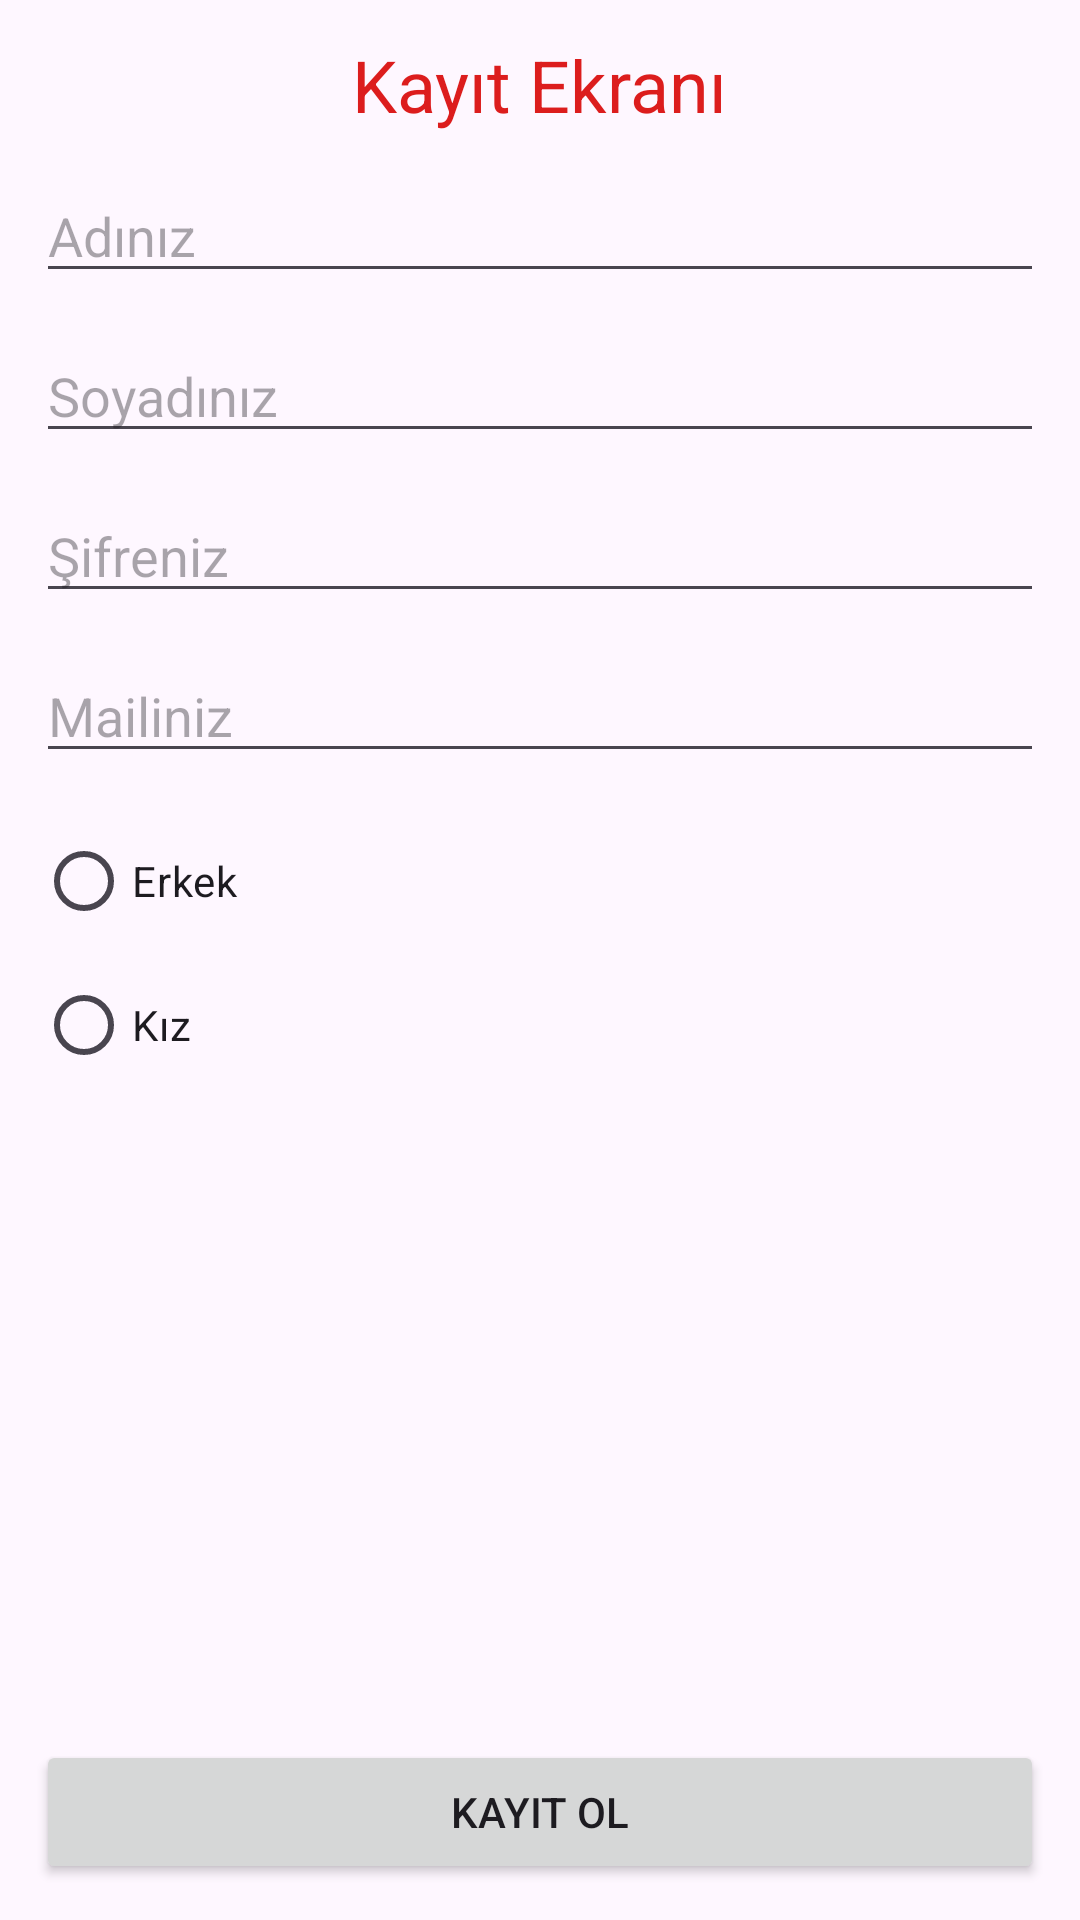

Write the Android layout XML for this screen, with the resource values it uses.
<!-- AndroidManifest.xml: application theme Theme.ZaimDers -->
<!-- res/layout/activity_register2.xml -->
<?xml version="1.0" encoding="utf-8"?>
<androidx.constraintlayout.widget.ConstraintLayout xmlns:android="http://schemas.android.com/apk/res/android"
    xmlns:app="http://schemas.android.com/apk/res-auto"
    xmlns:tools="http://schemas.android.com/tools"
    android:layout_width="match_parent"
    android:layout_height="match_parent"
    android:orientation="horizontal"
    tools:context=".RegisterActivity">

    <TextView
        android:id="@+id/tv_title"
        android:layout_width="wrap_content"
        android:layout_height="wrap_content"
        android:text="Kayıt Ekranı"
        android:textSize="24sp"
        app:layout_constraintStart_toStartOf="parent"
        app:layout_constraintEnd_toEndOf="parent"
        app:layout_constraintTop_toTopOf="parent"
        android:layout_margin="12dp"
        android:textColor="#DC1D1D"/>

    <EditText
        android:id="@+id/edt_firstname"
        android:layout_width="0dp"
        android:layout_height="wrap_content"
        app:layout_constraintStart_toStartOf="parent"
        app:layout_constraintEnd_toEndOf="parent"
        android:layout_margin="12dp"
        app:layout_constraintTop_toBottomOf="@id/tv_title"
        android:hint="Adınız"/>

    <EditText
        android:id="@+id/edt_lastname"
        android:layout_width="0dp"
        android:layout_height="wrap_content"
        app:layout_constraintStart_toStartOf="parent"
        app:layout_constraintEnd_toEndOf="parent"
        android:layout_margin="12dp"
        app:layout_constraintTop_toBottomOf="@id/edt_firstname"
        android:hint="Soyadınız"/>

    <EditText
        android:id="@+id/edt_password"
        android:layout_width="0dp"
        android:layout_height="wrap_content"
        app:layout_constraintStart_toStartOf="parent"
        app:layout_constraintEnd_toEndOf="parent"
        android:layout_margin="12dp"
        app:layout_constraintTop_toBottomOf="@id/edt_lastname"
        android:hint="Şifreniz"/>

    <EditText
        android:id="@+id/edt_mail"
        android:layout_width="0dp"
        android:layout_height="wrap_content"
        app:layout_constraintStart_toStartOf="parent"
        app:layout_constraintEnd_toEndOf="parent"
        android:layout_margin="12dp"
        app:layout_constraintTop_toBottomOf="@id/edt_password"
        android:hint="Mailiniz"/>

    <RadioGroup
        android:id="@+id/rg_cinsiyet"
        android:layout_width="wrap_content"
        android:layout_height="wrap_content"
        android:layout_margin="12dp"
        app:layout_constraintStart_toStartOf="parent"
        app:layout_constraintTop_toBottomOf="@id/edt_mail">

        <RadioButton
            android:id="@+id/rd_erkek"
            android:layout_width="wrap_content"
            android:layout_height="wrap_content"
            android:text="Erkek"/>

        <RadioButton
            android:id="@+id/rd_kız"
            android:layout_width="wrap_content"
            android:layout_height="wrap_content"
            android:text="Kız"/>

    </RadioGroup>

    <EditText
        android:id="@+id/edt_askerlik"
        android:layout_width="0dp"
        android:layout_height="wrap_content"
        android:layout_margin="12dp"
        android:hint="Askerlik durumu"
        android:visibility="gone"
        app:layout_constraintStart_toStartOf="parent"
        app:layout_constraintEnd_toEndOf="parent"
        app:layout_constraintTop_toBottomOf="@id/rg_cinsiyet"/>


    <Button
        android:id="@+id/btn_register"
        android:layout_width="0dp"
        android:layout_height="wrap_content"
        android:text="Kayıt Ol"
        android:layout_margin="12dp"
        app:layout_constraintStart_toStartOf="parent"
        app:layout_constraintEnd_toEndOf="parent"
        app:layout_constraintBottom_toBottomOf="parent"/>


</androidx.constraintlayout.widget.ConstraintLayout>
<!-- resources referenced by this layout -->
<resources>
  <style name="Theme.ZaimDers" parent="Base.Theme.ZaimDers" />
  <style name="Base.Theme.ZaimDers" parent="Theme.Material3.DayNight.NoActionBar">
          
          
      </style>
</resources>
